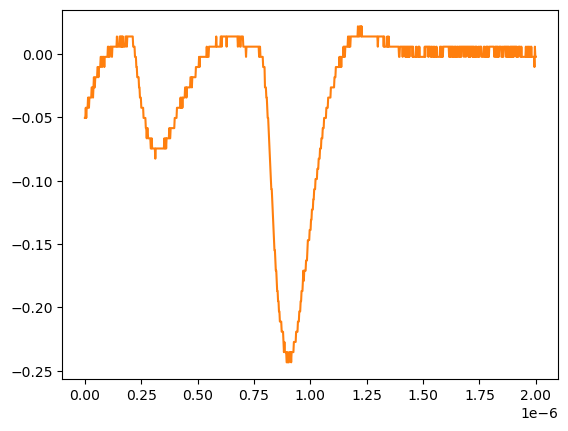

The table this chart was drawn from, first rows:
# KEYSIGHT TECHNOLOGIES, MSO-X 3024T, MY58262555, 07.30.2019051434
# time, 1
# 2024-07-24 15:45:15.617542
0.000000000000000000e+00, -5.055280000000000190e-02
2.002002002002001797e-09, -5.055280000000000190e-02
4.004004004004003593e-09, -4.251259999999999761e-02
6.006006006006005804e-09, -5.055280000000000190e-02
8.008008008008007187e-09, -4.251259999999999761e-02
1.001001001001000857e-08, -4.251259999999999761e-02
1.201201201201201161e-08, -4.251259999999999761e-02
1.401401401401401299e-08, -3.447240000000000026e-02
1.601601601601601437e-08, -3.447240000000000026e-02
1.801801801801801741e-08, -4.251259999999999761e-02
2.002002002002001714e-08, -3.447240000000000026e-02
2.202202202202202018e-08, -3.447240000000000026e-02
2.402402402402402322e-08, -3.447240000000000026e-02
2.602602602602602294e-08, -3.447240000000000026e-02
2.802802802802802598e-08, -3.447240000000000026e-02
3.003003003003002571e-08, -2.643219999999999945e-02
3.203203203203202875e-08, -2.643219999999999945e-02
3.403403403403403179e-08, -2.643219999999999945e-02
3.603603603603603482e-08, -3.447240000000000026e-02
3.803803803803803124e-08, -2.643219999999999945e-02
4.004004004004003428e-08, -1.839199999999999863e-02
4.204204204204203732e-08, -2.643219999999999945e-02
4.404404404404404036e-08, -2.643219999999999945e-02
4.604604604604604339e-08, -1.839199999999999863e-02
4.804804804804804643e-08, -1.839199999999999863e-02
5.005005005005004285e-08, -1.839199999999999863e-02
5.205205205205204589e-08, -1.839199999999999863e-02
5.405405405405404893e-08, -1.839199999999999863e-02
5.605605605605605196e-08, -1.035179999999999954e-02
5.805805805805805500e-08, -1.035179999999999954e-02
6.006006006006005142e-08, -1.839199999999999863e-02
6.206206206206205446e-08, -1.035179999999999954e-02
6.406406406406405750e-08, -1.035179999999999954e-02
6.606606606606606053e-08, -1.035179999999999954e-02
6.806806806806806357e-08, -1.035179999999999954e-02
7.007007007007006661e-08, -2.311559999999999830e-03
7.207207207207206965e-08, -2.311559999999999830e-03
7.407407407407407268e-08, -2.311559999999999830e-03
7.607607607607606249e-08, -1.035179999999999954e-02
7.807807807807806552e-08, -2.311559999999999830e-03
8.008008008008006856e-08, -2.311559999999999830e-03
8.208208208208207160e-08, -2.311559999999999830e-03
8.408408408408407464e-08, -2.311559999999999830e-03
8.608608608608607767e-08, -1.035179999999999954e-02
8.808808808808808071e-08, -2.311559999999999830e-03
9.009009009009008375e-08, -2.311559999999999830e-03
9.209209209209208679e-08, -2.311559999999999830e-03
9.409409409409408982e-08, -2.311559999999999830e-03
9.609609609609609286e-08, -2.311559999999999830e-03
9.809809809809808266e-08, -2.311559999999999830e-03
1.001001001001000857e-07, -2.311559999999999830e-03
1.021021021021020887e-07, 5.728630000000000180e-03
1.041041041041040918e-07, 5.728630000000000180e-03
1.061061061061060948e-07, -2.311559999999999830e-03
1.081081081081080979e-07, -2.311559999999999830e-03
1.101101101101101009e-07, -2.311559999999999830e-03
1.121121121121121039e-07, 5.728630000000000180e-03
1.141141141141141070e-07, 5.728630000000000180e-03
... 942 more rows
